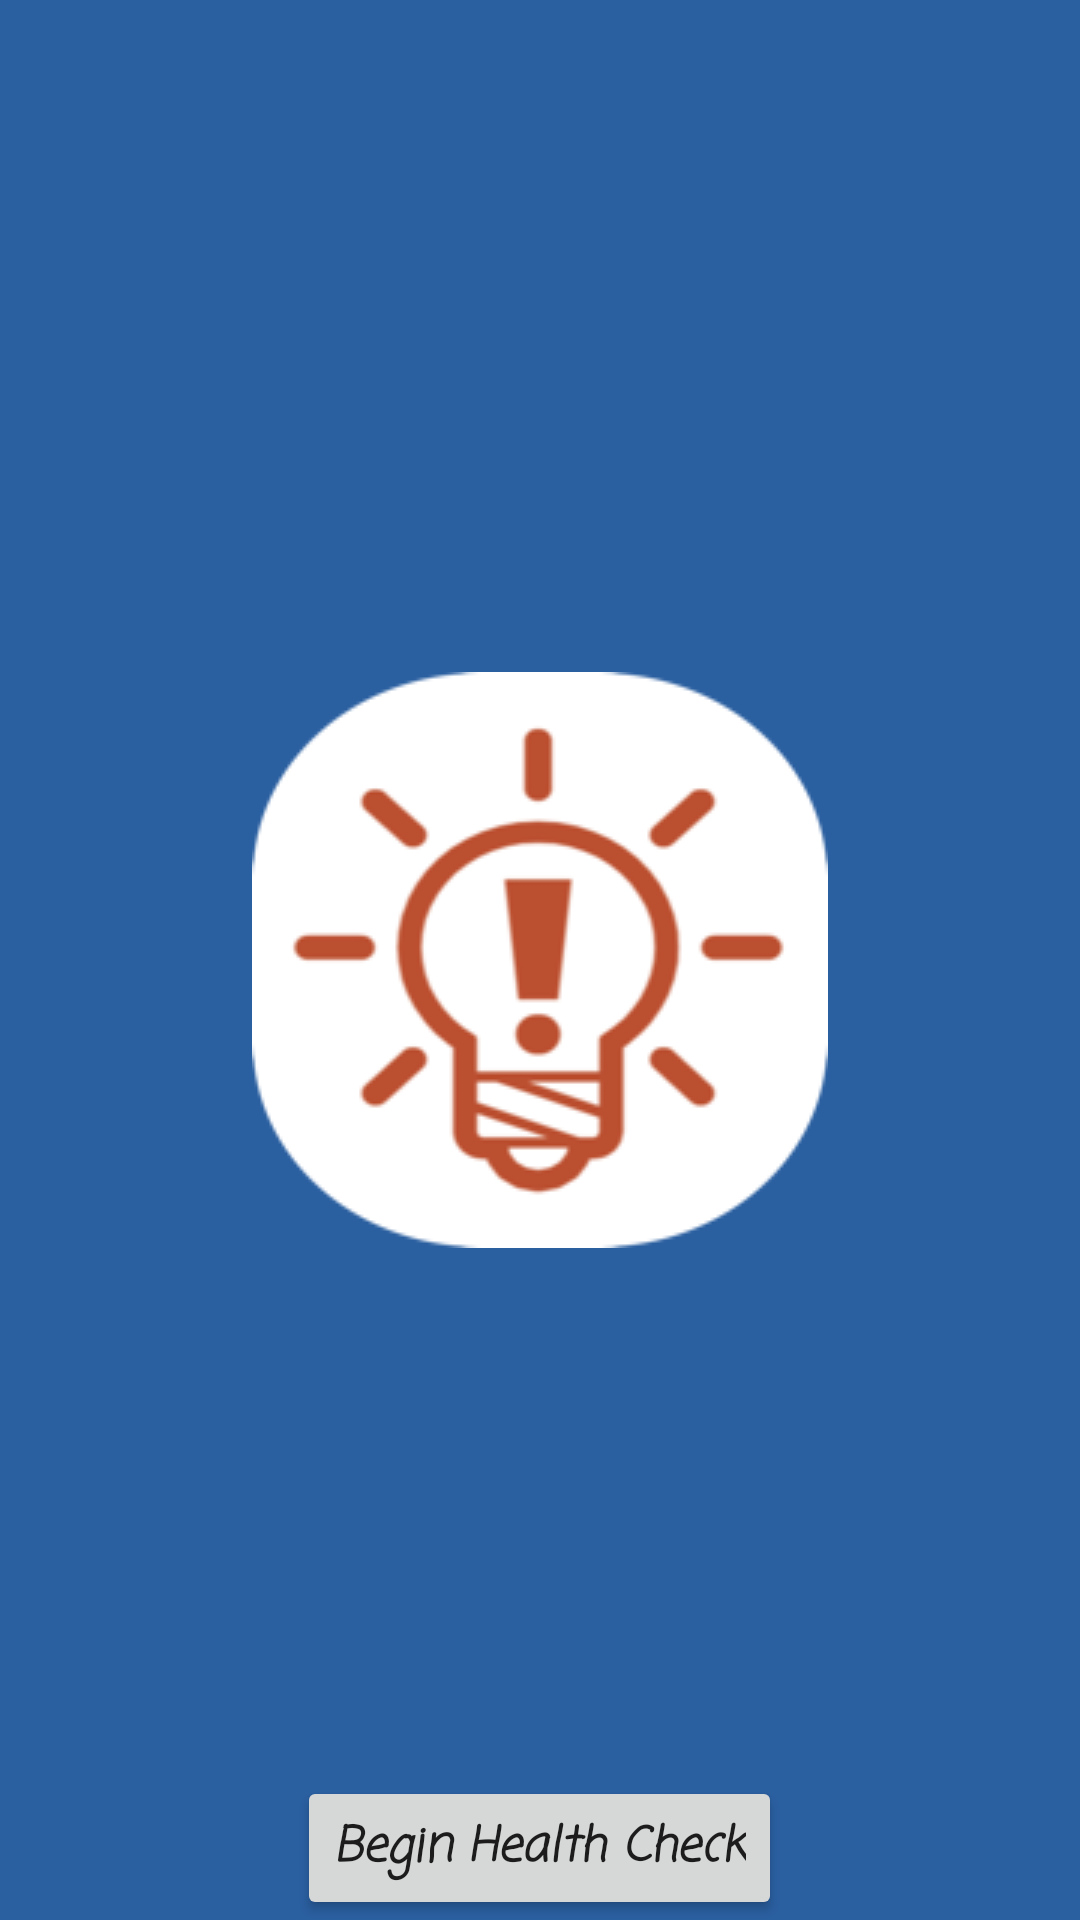

Write the Android layout XML for this screen, with the resource values it uses.
<!-- AndroidManifest.xml: application theme Theme.TCardHealth -->
<!-- res/layout/fragment_home.xml -->
<?xml version="1.0" encoding="utf-8"?>
<FrameLayout xmlns:android="http://schemas.android.com/apk/res/android"
             xmlns:app="http://schemas.android.com/apk/res-auto"
             xmlns:tools="http://schemas.android.com/tools"
             android:layout_width="match_parent"
             android:layout_height="match_parent"
             tools:context=".HomeFragment">

    
    <TextView
            android:layout_width="match_parent"
            android:layout_height="match_parent"
            android:background="@color/blue"

            android:textSize="14sp"/>

    <Button
            android:layout_width="wrap_content"
            android:layout_height="wrap_content"
            android:text="Begin Health Check"
            android:id="@+id/beginHealthCheck"
            android:layout_gravity="center_horizontal|bottom"
            android:textSize="16sp"
            android:textStyle="bold|italic"
            android:fontFamily="casual"
            android:textAppearance="@style/TextAppearance.AppCompat.Body1"/>

    <ImageView
            android:src="@drawable/_92x192"
            android:layout_width="wrap_content"
            android:layout_height="wrap_content"
            android:id="@+id/imageView"
            android:layout_gravity="center"
            />


</FrameLayout>
<!-- resources referenced by this layout -->
<resources>
  <color name="blue">#2A5FA0</color>
  <!-- drawable _92x192: png bitmap (drawable, 17243 bytes) -->
  <style name="Theme.TCardHealth" parent="Theme.MaterialComponents.DayNight.DarkActionBar">
          
          <item name="colorPrimary">@color/purple_500</item>
          <item name="colorPrimaryVariant">@color/purple_700</item>
          <item name="colorOnPrimary">@color/white</item>
          
          <item name="colorSecondary">@color/teal_200</item>
          <item name="colorSecondaryVariant">@color/teal_700</item>
          <item name="colorOnSecondary">@color/black</item>
          
          <item name="android:statusBarColor" tools:targetApi="l">?attr/colorPrimaryVariant</item>
          
      </style>
  <color name="purple_500">#FF6200EE</color>
  <color name="purple_700">#FF3700B3</color>
  <color name="white">#FFFFFFFF</color>
  <color name="teal_200">#FF03DAC5</color>
  <color name="teal_700">#FF018786</color>
  <color name="black">#FF000000</color>
</resources>
